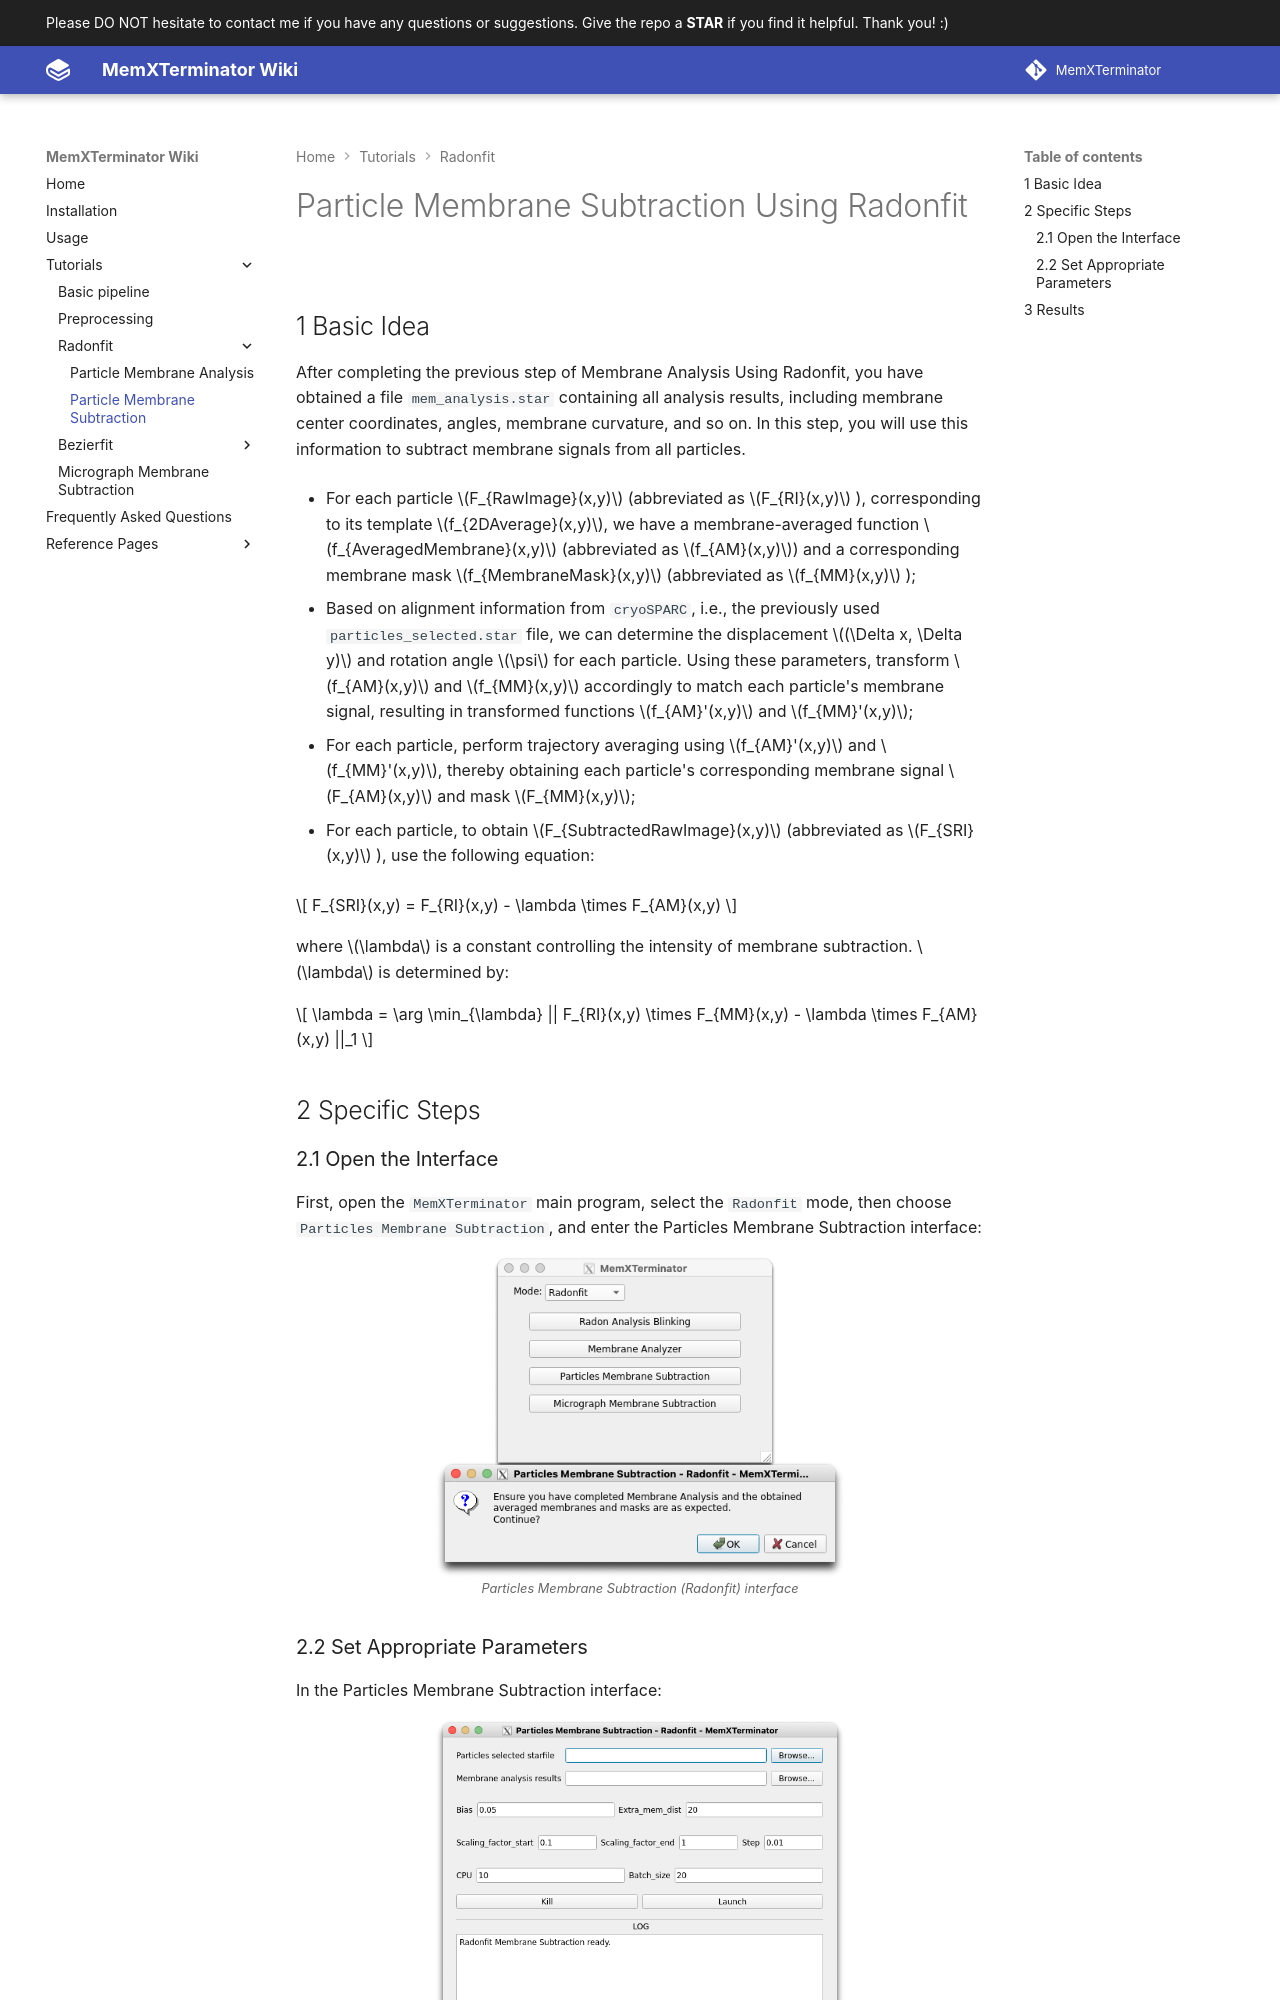

repository: MemXTerminator/wiki · page: tutorials/radonfit-tutorials/radonfit-particle-mem-subtraction/index.html · generator: mkdocs

---
comments: true
---

# Particle Membrane Subtraction Using Radonfit

## 1 Basic Idea

After completing the previous step of Membrane Analysis Using Radonfit, you have obtained a file `mem_analysis.star` containing all analysis results, including membrane center coordinates, angles, membrane curvature, and so on. In this step, you will use this information to subtract membrane signals from all particles.

* For each particle $F_{RawImage}(x,y)$ (abbreviated as $F_{RI}(x,y)$ ), corresponding to its template $f_{2DAverage}(x,y)$, we have a membrane-averaged function $f_{AveragedMembrane}(x,y)$ (abbreviated as $f_{AM}(x,y)$) and a corresponding membrane mask $f_{MembraneMask}(x,y)$ (abbreviated as $f_{MM}(x,y)$ );

* Based on alignment information from `cryoSPARC`, i.e., the previously used `particles_selected.star` file, we can determine the displacement $(\Delta x, \Delta y)$ and rotation angle $\psi$ for each particle. Using these parameters, transform $f_{AM}(x,y)$ and $f_{MM}(x,y)$ accordingly to match each particle's membrane signal, resulting in transformed functions $f_{AM}'(x,y)$ and $f_{MM}'(x,y)$;

* For each particle, perform trajectory averaging using $f_{AM}'(x,y)$ and $f_{MM}'(x,y)$, thereby obtaining each particle's corresponding membrane signal $F_{AM}(x,y)$ and mask $F_{MM}(x,y)$;

* For each particle, to obtain $F_{SubtractedRawImage}(x,y)$ (abbreviated as $F_{SRI}(x,y)$ ), use the following equation:

$$
F_{SRI}(x,y) = F_{RI}(x,y) - \lambda \times F_{AM}(x,y)
$$

where $\lambda$ is a constant controlling the intensity of membrane subtraction. $\lambda$ is determined by:

$$
\lambda = \arg \min_{\lambda} || F_{RI}(x,y) \times F_{MM}(x,y) - \lambda \times F_{AM}(x,y) ||_1
$$

## 2 Specific Steps

### 2.1 Open the Interface

First, open the `MemXTerminator` main program, select the `Radonfit` mode, then choose `Particles Membrane Subtraction`, and enter the Particles Membrane Subtraction interface:

![Particles Membrane Subtraction interface](../../assets/images/3_1-1.png){: .small}
<span class="caption">Particles Membrane Subtraction (Radonfit) interface</span>
